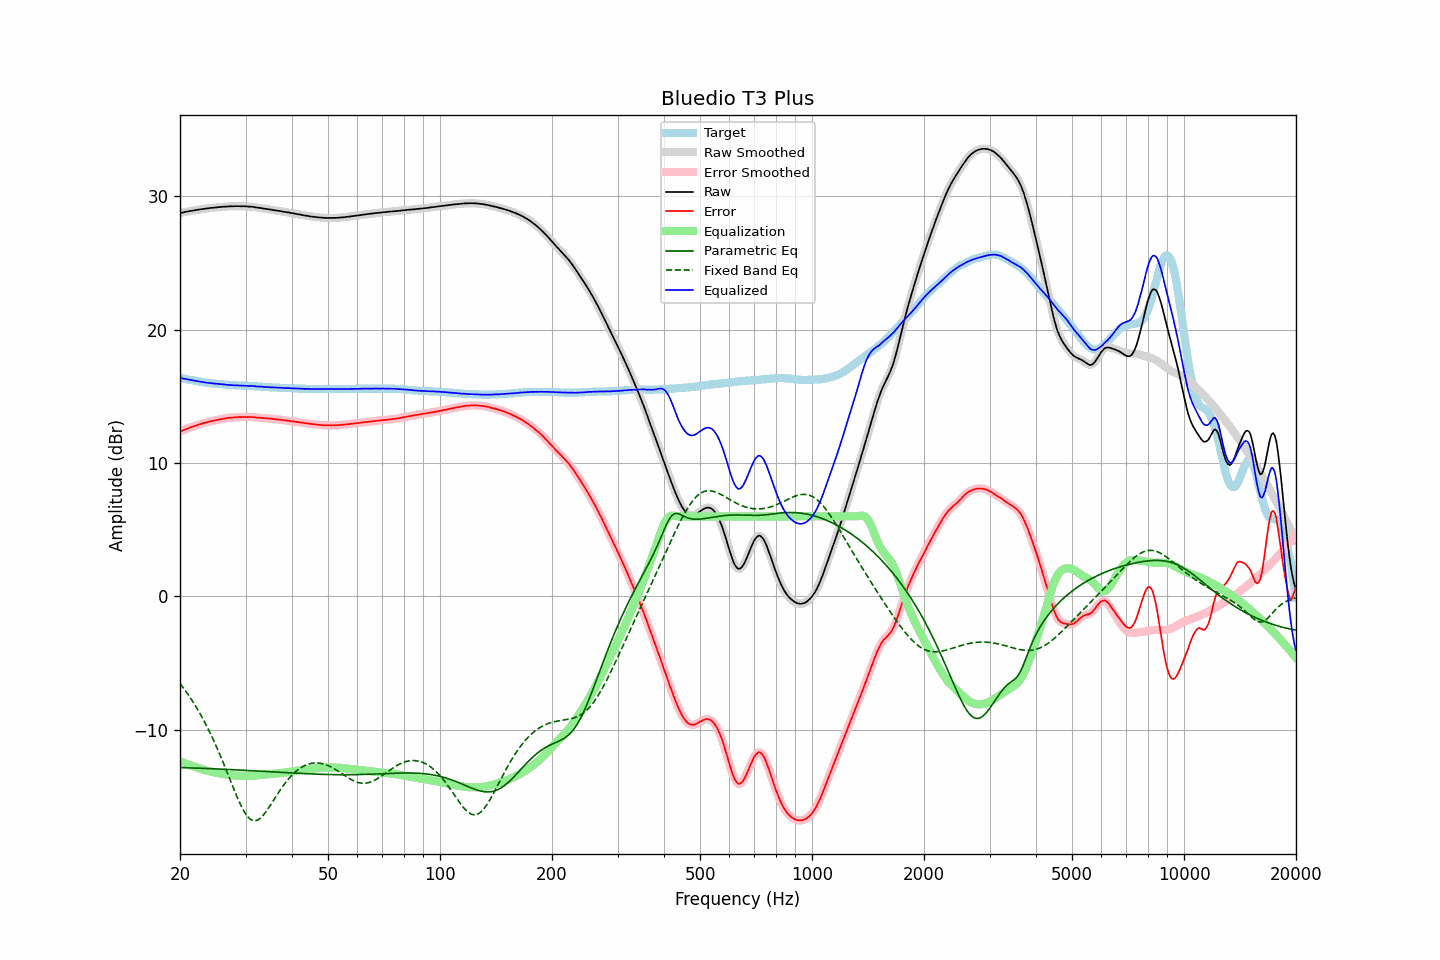

Values plotted in this chart, from the file beside it:
frequency, raw, error, smoothed, error_smoothed, equalization, parametric_eq, fixed_band_eq, equalized_raw, equalized_smoothed, target
20.00, 28.75, 12.36, 28.75, 12.36, -12.37, -12.83, -6.53, 16.39, 16.39, 16.39
20.20, 28.78, 12.41, 28.78, 12.42, -12.42, -12.84, -6.69, 16.37, 16.36, 16.37
20.40, 28.80, 12.47, 28.81, 12.47, -12.47, -12.84, -6.84, 16.34, 16.34, 16.34
20.61, 28.83, 12.51, 28.83, 12.51, -12.51, -12.85, -7.01, 16.32, 16.32, 16.32
20.81, 28.86, 12.57, 28.86, 12.56, -12.56, -12.85, -7.18, 16.30, 16.30, 16.30
21.02, 28.87, 12.60, 28.88, 12.61, -12.61, -12.85, -7.35, 16.27, 16.28, 16.27
21.23, 28.90, 12.65, 28.90, 12.65, -12.65, -12.86, -7.53, 16.25, 16.25, 16.25
21.44, 28.92, 12.70, 28.92, 12.69, -12.69, -12.86, -7.71, 16.23, 16.23, 16.23
21.66, 28.94, 12.73, 28.94, 12.74, -12.74, -12.87, -7.89, 16.21, 16.21, 16.21
21.87, 28.96, 12.78, 28.96, 12.77, -12.78, -12.87, -8.09, 16.18, 16.18, 16.19
22.09, 28.98, 12.82, 28.98, 12.82, -12.82, -12.88, -8.28, 16.16, 16.16, 16.17
22.31, 29.00, 12.86, 29.00, 12.86, -12.86, -12.88, -8.49, 16.14, 16.14, 16.15
22.54, 29.02, 12.90, 29.02, 12.90, -12.90, -12.89, -8.69, 16.12, 16.12, 16.12
22.76, 29.04, 12.95, 29.04, 12.94, -12.94, -12.89, -8.91, 16.11, 16.10, 16.10
22.99, 29.05, 12.97, 29.06, 12.98, -12.98, -12.90, -9.12, 16.08, 16.08, 16.08
23.22, 29.07, 13.01, 29.07, 13.01, -13.01, -12.90, -9.35, 16.06, 16.06, 16.06
23.45, 29.09, 13.05, 29.09, 13.04, -13.05, -12.91, -9.58, 16.05, 16.04, 16.05
23.69, 29.10, 13.07, 29.11, 13.08, -13.08, -12.91, -9.82, 16.03, 16.03, 16.03
23.92, 29.12, 13.11, 29.12, 13.11, -13.11, -12.92, -10.06, 16.02, 16.02, 16.02
24.16, 29.14, 13.14, 29.14, 13.14, -13.13, -12.92, -10.31, 16.01, 16.00, 16.00
24.40, 29.14, 13.16, 29.15, 13.16, -13.16, -12.93, -10.56, 15.98, 15.99, 15.99
24.65, 29.16, 13.18, 29.16, 13.19, -13.19, -12.93, -10.82, 15.98, 15.97, 15.98
24.89, 29.17, 13.22, 29.17, 13.21, -13.21, -12.94, -11.09, 15.96, 15.96, 15.96
25.14, 29.18, 13.24, 29.19, 13.24, -13.24, -12.94, -11.36, 15.95, 15.95, 15.95
25.39, 29.20, 13.27, 29.20, 13.26, -13.26, -12.95, -11.64, 15.94, 15.94, 15.94
25.65, 29.21, 13.28, 29.21, 13.28, -13.29, -12.95, -11.92, 15.93, 15.93, 15.93
25.91, 29.22, 13.30, 29.23, 13.31, -13.31, -12.96, -12.21, 15.92, 15.92, 15.92
26.16, 29.23, 13.33, 29.23, 13.33, -13.33, -12.96, -12.50, 15.90, 15.90, 15.91
26.43, 29.24, 13.35, 29.24, 13.35, -13.35, -12.97, -12.80, 15.89, 15.89, 15.89
26.69, 29.24, 13.36, 29.25, 13.37, -13.37, -12.98, -13.10, 15.88, 15.88, 15.88
26.96, 29.25, 13.38, 29.25, 13.39, -13.38, -12.98, -13.40, 15.87, 15.87, 15.87
27.23, 29.26, 13.40, 29.26, 13.40, -13.40, -12.99, -13.70, 15.86, 15.86, 15.86
27.50, 29.26, 13.41, 29.26, 13.41, -13.41, -12.99, -14.01, 15.85, 15.85, 15.85
27.77, 29.26, 13.42, 29.27, 13.42, -13.42, -13.00, -14.31, 15.84, 15.84, 15.85
28.05, 29.27, 13.43, 29.27, 13.43, -13.43, -13.01, -14.61, 15.84, 15.84, 15.84
28.33, 29.27, 13.44, 29.27, 13.44, -13.44, -13.01, -14.89, 15.83, 15.83, 15.83
28.62, 29.27, 13.44, 29.27, 13.45, -13.45, -13.02, -15.18, 15.83, 15.83, 15.83
28.90, 29.27, 13.45, 29.27, 13.45, -13.45, -13.02, -15.45, 15.82, 15.82, 15.82
29.19, 29.26, 13.44, 29.27, 13.45, -13.45, -13.03, -15.70, 15.81, 15.82, 15.82
29.48, 29.27, 13.46, 29.27, 13.46, -13.46, -13.04, -15.94, 15.82, 15.81, 15.81
29.78, 29.26, 13.45, 29.26, 13.46, -13.46, -13.04, -16.16, 15.80, 15.81, 15.81
30.08, 29.26, 13.46, 29.26, 13.46, -13.46, -13.05, -16.34, 15.80, 15.80, 15.80
30.38, 29.24, 13.45, 29.25, 13.46, -13.46, -13.06, -16.51, 15.79, 15.79, 15.80
30.68, 29.24, 13.45, 29.24, 13.46, -13.46, -13.06, -16.63, 15.79, 15.79, 15.79
30.99, 29.24, 13.46, 29.24, 13.45, -13.45, -13.07, -16.74, 15.79, 15.79, 15.78
31.30, 29.22, 13.45, 29.23, 13.45, -13.44, -13.08, -16.79, 15.78, 15.78, 15.78
31.61, 29.21, 13.44, 29.21, 13.44, -13.44, -13.08, -16.83, 15.78, 15.77, 15.77
31.93, 29.18, 13.43, 29.19, 13.42, -13.43, -13.09, -16.82, 15.76, 15.76, 15.76
32.24, 29.16, 13.40, 29.17, 13.41, -13.42, -13.10, -16.79, 15.75, 15.75, 15.76
32.57, 29.15, 13.40, 29.15, 13.40, -13.41, -13.10, -16.72, 15.75, 15.74, 15.75
32.89, 29.13, 13.39, 29.14, 13.40, -13.40, -13.11, -16.64, 15.74, 15.74, 15.74
33.22, 29.12, 13.39, 29.12, 13.39, -13.39, -13.12, -16.52, 15.74, 15.73, 15.73
33.55, 29.09, 13.37, 29.10, 13.38, -13.38, -13.12, -16.39, 15.72, 15.72, 15.72
33.89, 29.07, 13.36, 29.08, 13.37, -13.37, -13.13, -16.23, 15.71, 15.71, 15.71
34.23, 29.06, 13.36, 29.06, 13.36, -13.36, -13.14, -16.07, 15.71, 15.70, 15.70
34.57, 29.04, 13.34, 29.04, 13.35, -13.35, -13.14, -15.89, 15.70, 15.70, 15.70
34.92, 29.02, 13.33, 29.02, 13.34, -13.33, -13.15, -15.71, 15.69, 15.69, 15.69
35.27, 29.00, 13.33, 29.00, 13.32, -13.32, -13.16, -15.52, 15.68, 15.68, 15.68
35.62, 28.98, 13.30, 28.99, 13.31, -13.31, -13.17, -15.33, 15.67, 15.68, 15.68
35.97, 28.96, 13.29, 28.97, 13.29, -13.30, -13.17, -15.14, 15.67, 15.67, 15.67
... 635 more rows
